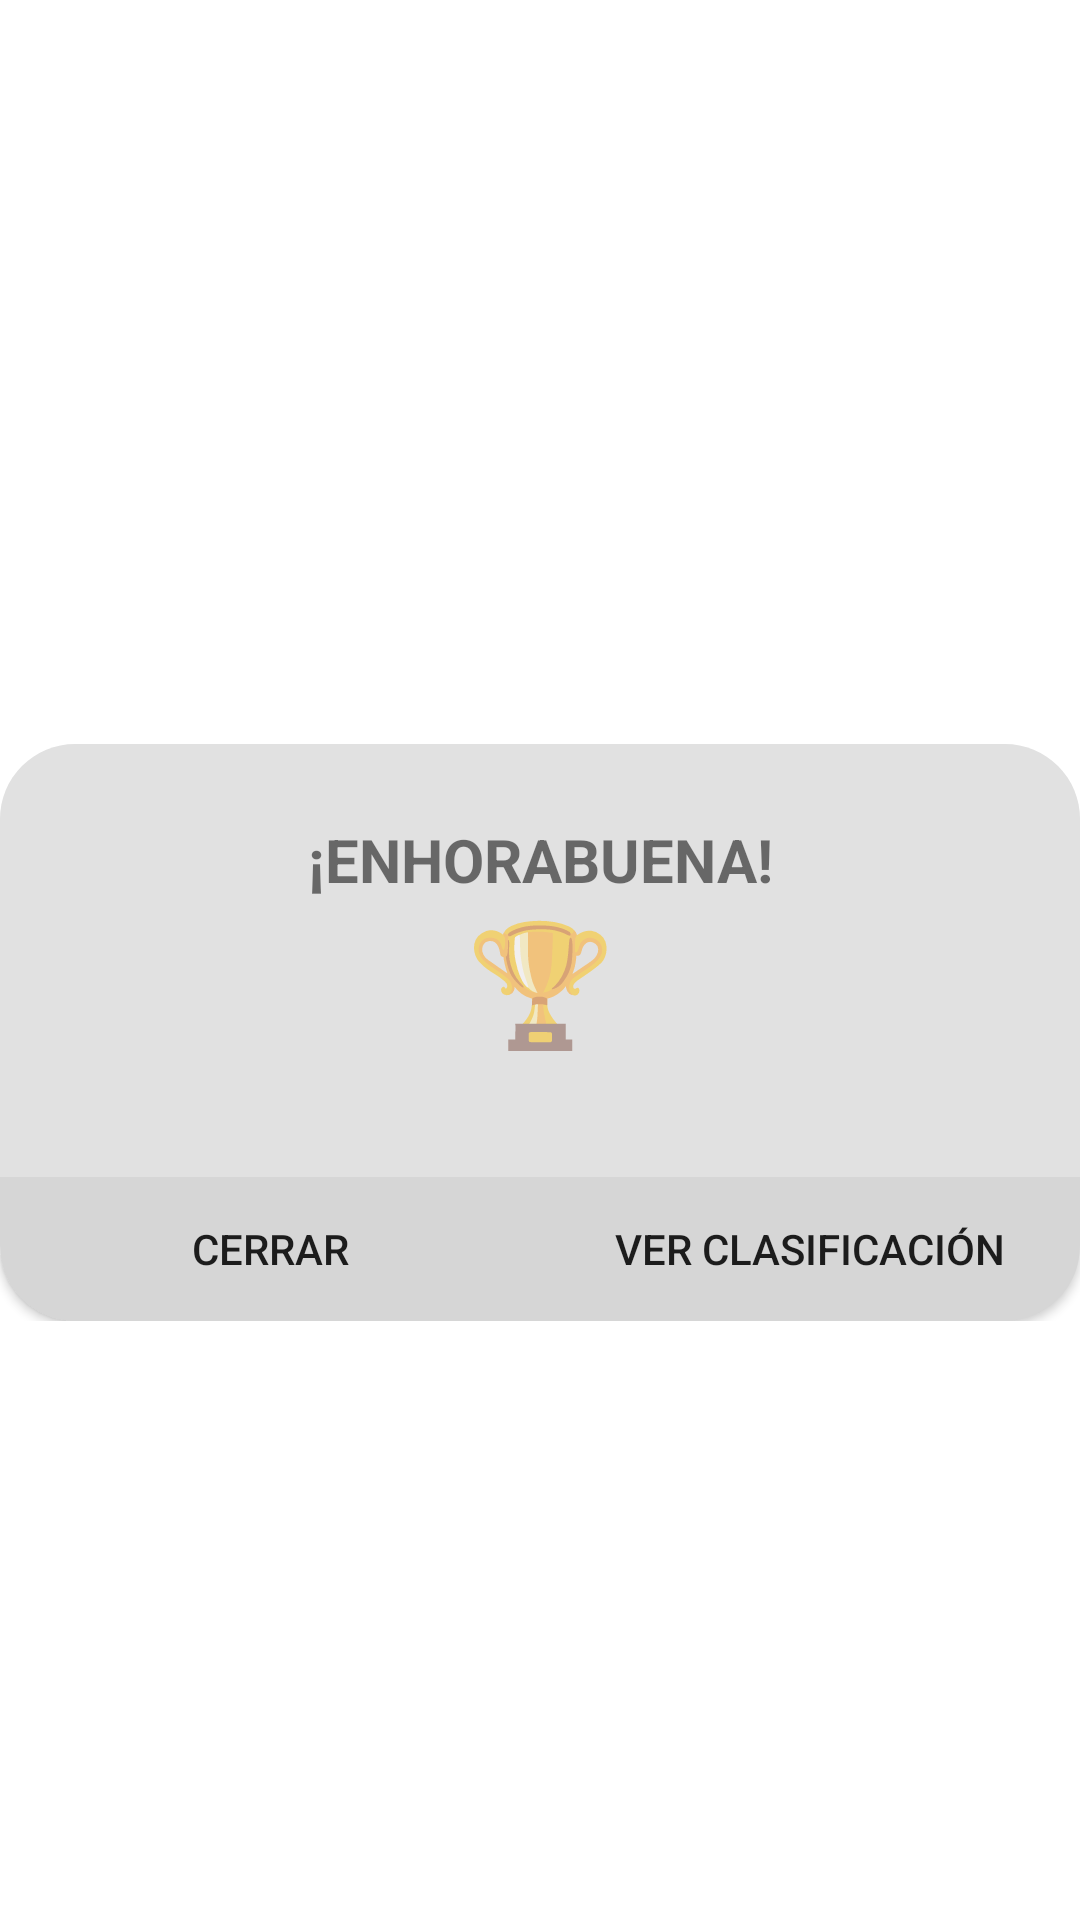

The Android layout XML behind this screen, and the referenced resources:
<!-- AndroidManifest.xml: activity theme AppTheme.PopMe -->
<!-- res/layout/activity_popup_custom.xml -->
<?xml version="1.0" encoding="utf-8"?>
<androidx.constraintlayout.widget.ConstraintLayout xmlns:android="http://schemas.android.com/apk/res/android"
    xmlns:app="http://schemas.android.com/apk/res-auto"
    xmlns:tools="http://schemas.android.com/tools"
    android:layout_width="match_parent"
    android:layout_height="wrap_content"
    android:layout_gravity="center"
    tools:context=".activities.PopupCustomActivity">

    <LinearLayout
        android:id="@+id/linearLayout"
        android:layout_width="match_parent"
        android:layout_height="wrap_content"
        android:background="@drawable/background_popup"
        android:gravity="center"
        android:orientation="vertical"
        app:layout_constraintBottom_toBottomOf="parent"
        app:layout_constraintTop_toTopOf="parent">

        <TextView
            android:id="@+id/popup"
            android:layout_width="match_parent"
            android:layout_height="wrap_content"
            android:gravity="center"
            android:paddingTop="25dp"
            android:text="@string/popup"
            android:textSize="20sp"
            android:textStyle="bold" />

        <TextView
            android:layout_width="match_parent"
            android:layout_height="wrap_content"
            android:gravity="center"
            android:text="🏆"
            android:textSize="40sp" />

        <TextView
            android:id="@+id/txt_result_popup"
            android:layout_width="match_parent"
            android:layout_height="wrap_content"
            android:gravity="center"
            android:paddingBottom="20dp"
            android:textStyle="bold" />
    </LinearLayout>

    <LinearLayout
        android:layout_width="match_parent"
        android:layout_height="wrap_content"
        android:orientation="horizontal"
        app:layout_constraintTop_toBottomOf="@+id/linearLayout">

        <Button
            android:id="@+id/btn_close_popup"
            android:layout_width="match_parent"
            android:layout_height="match_parent"
            android:layout_weight="1"
            android:background="@drawable/button_popup_left"
            android:onClick="onClickGoTo"
            android:text="@string/btn_close_popup"
            tools:text="@string/btn_close_popup" />

        <Button
            android:id="@+id/btn_classification_popup"
            android:layout_width="match_parent"
            android:layout_height="match_parent"
            android:layout_weight="1"
            android:background="@drawable/button_popup_right"
            android:onClick="onClickGoTo"
            android:text="@string/btn_classification_popup" />
    </LinearLayout>

</androidx.constraintlayout.widget.ConstraintLayout>
<!-- resources referenced by this layout -->
<resources>
  <!-- drawable background_popup (drawable) -->
  <?xml version="1.0" encoding="utf-8"?>
  <shape xmlns:android="http://schemas.android.com/apk/res/android"
      android:shape="rectangle">
  
      <solid android:color="@color/popupBackground"/>
  
      <corners android:topLeftRadius="25dp"
          android:topRightRadius="25dp"/>
  
  </shape>
  <!-- drawable button_popup_left (drawable) -->
  <?xml version="1.0" encoding="utf-8"?>
  <selector xmlns:android="http://schemas.android.com/apk/res/android">
  
      <item android:state_pressed="true">
          <shape android:shape="rectangle">
              <solid android:color="@color/popupBtn2"/>
              <corners android:bottomLeftRadius="25dp"/>
          </shape>
      </item>
  
      <item android:state_enabled="true">
          <shape android:shape="rectangle">
              <solid android:color="@color/popupBtn"/>
              <corners android:bottomLeftRadius="25dp"/>
          </shape>
      </item>
  
  </selector>
  <!-- drawable button_popup_right (drawable) -->
  <?xml version="1.0" encoding="utf-8"?>
  <selector xmlns:android="http://schemas.android.com/apk/res/android">
  
      <item android:state_pressed="true">
          <shape android:shape="rectangle">
              <solid android:color="@color/popupBtn2"/>
              <corners android:bottomRightRadius="25dp"/>
          </shape>
      </item>
  
      <item android:state_enabled="true">
          <shape android:shape="rectangle">
              <solid android:color="@color/popupBtn"/>
              <corners android:bottomRightRadius="25dp"/>
          </shape>
      </item>
  
  </selector>
  <string name="btn_classification_popup">VER CLASIFICACIÓN</string>
  <string name="btn_close_popup">CERRAR</string>
  <string name="popup">¡ENHORABUENA!</string>
  <style name="AppTheme.PopMe">
          <item name="android:windowIsTranslucent">true</item>
          <item name="android:windowBackground">@android:color/transparent</item>
      </style>
  <color name="popupBackground">#E1E1E1</color>
  <color name="popupBtn2">#C5C5C5</color>
  <color name="popupBtn">#D6D6D6</color>
</resources>
